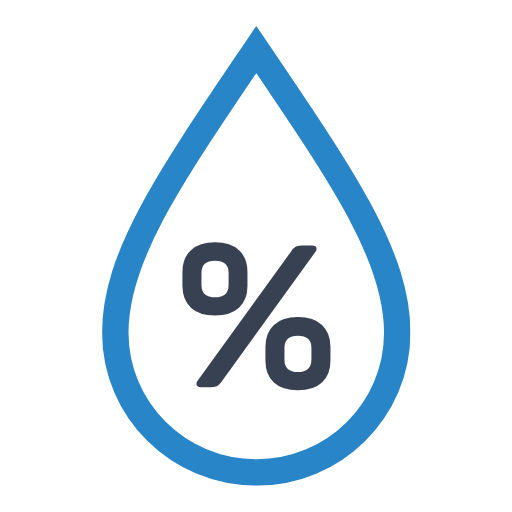
t = 0.00 s
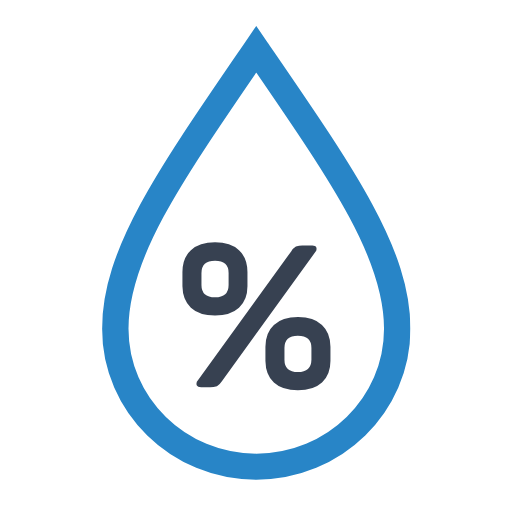
t = 0.75 s
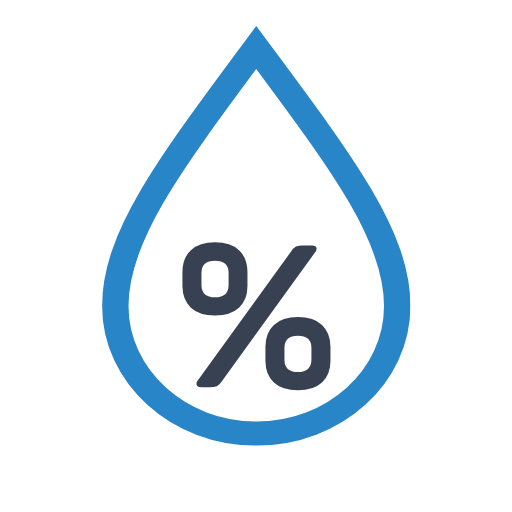
t = 2.25 s
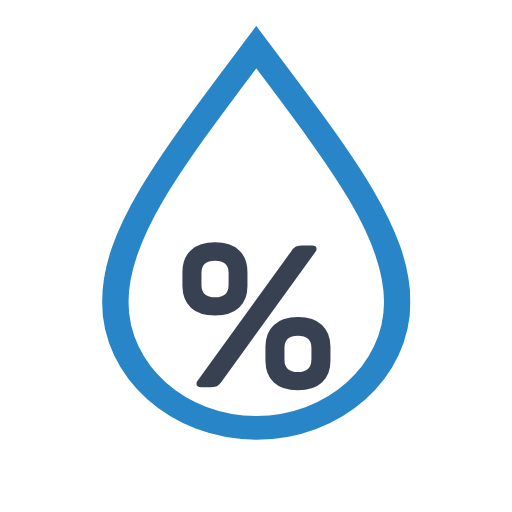
t = 3.00 s
t = 3.75 s: frame unchanged from t = 2.25 s, image omitted
t = 5.25 s: frame unchanged from t = 0.75 s, image omitted

The animated SVG that drew these frames (rendered in a browser with its animation timeline set to each time). Animation: 1 SMIL element (animateTransform=1); one cycle of 6.00 s, repeats indefinitely.

<svg xmlns="http://www.w3.org/2000/svg" xmlns:xlink="http://www.w3.org/1999/xlink" viewBox="110.472 108.472 290.556 290.556"><defs><symbol id="a" viewBox="0 0 175 260.9"><path fill="none" stroke="#2885c7" stroke-miterlimit="10" stroke-width="15" d="M87.5 13.4c-48.7 72-80 117-80 160.7s35.8 79.3 80 79.3 80-35.5 80-79.3-31.3-88.8-80-160.7Z"><animateTransform additive="sum" attributeName="transform" calcMode="spline" dur="6s" keySplines=".42, 0, .58, 1; .42, 0, .58, 1" repeatCount="indefinite" type="scale" values="1 1; 1 .9; 1 1"/></path></symbol></defs><use xlink:href="#a" width="175" height="260.9" transform="translate(168.4 123.18)"/><path fill="#374151" d="M218.8 250.5q4.8-4.5 13.7-4.5t13.6 4.5q4.8 4.4 4.8 12.4v8q0 7.8-4.8 12.2t-13.6 4.4q-9 0-13.7-4.4t-4.8-12.2v-8q0-8 4.8-12.4Zm71.2-1.6a2.8 2.8 0 01-.6 2.6l-53 73.3a9.4 9.4 0 01-2.8 2.8 12.3 12.3 0 01-4.6.6h-4.4c-1.3 0-2.1-.4-2.5-1.1a2.8 2.8 0 01.7-2.8l53-73.3a7 7 0 012.6-2.7 12.7 12.7 0 014.4-.5h4.9c1.2 0 2 .4 2.3 1.1Zm-57.5 7.6q-7.7 0-7.7 7v6.7q0 7 7.7 7t7.7-7v-6.8q0-6.9-7.7-6.9Zm33.4 36.4q4.7-4.5 13.7-4.5t13.6 4.5q4.8 4.5 4.8 12.4v8q0 7.8-4.8 12.2t-13.7 4.5q-8.9 0-13.6-4.4t-4.8-12.3v-8q0-8 4.8-12.4Zm13.6 6.1q-7.6 0-7.6 7v6.6q0 7 7.6 7t7.7-7v-6.7q0-6.9-7.7-6.9Z"/></svg>
